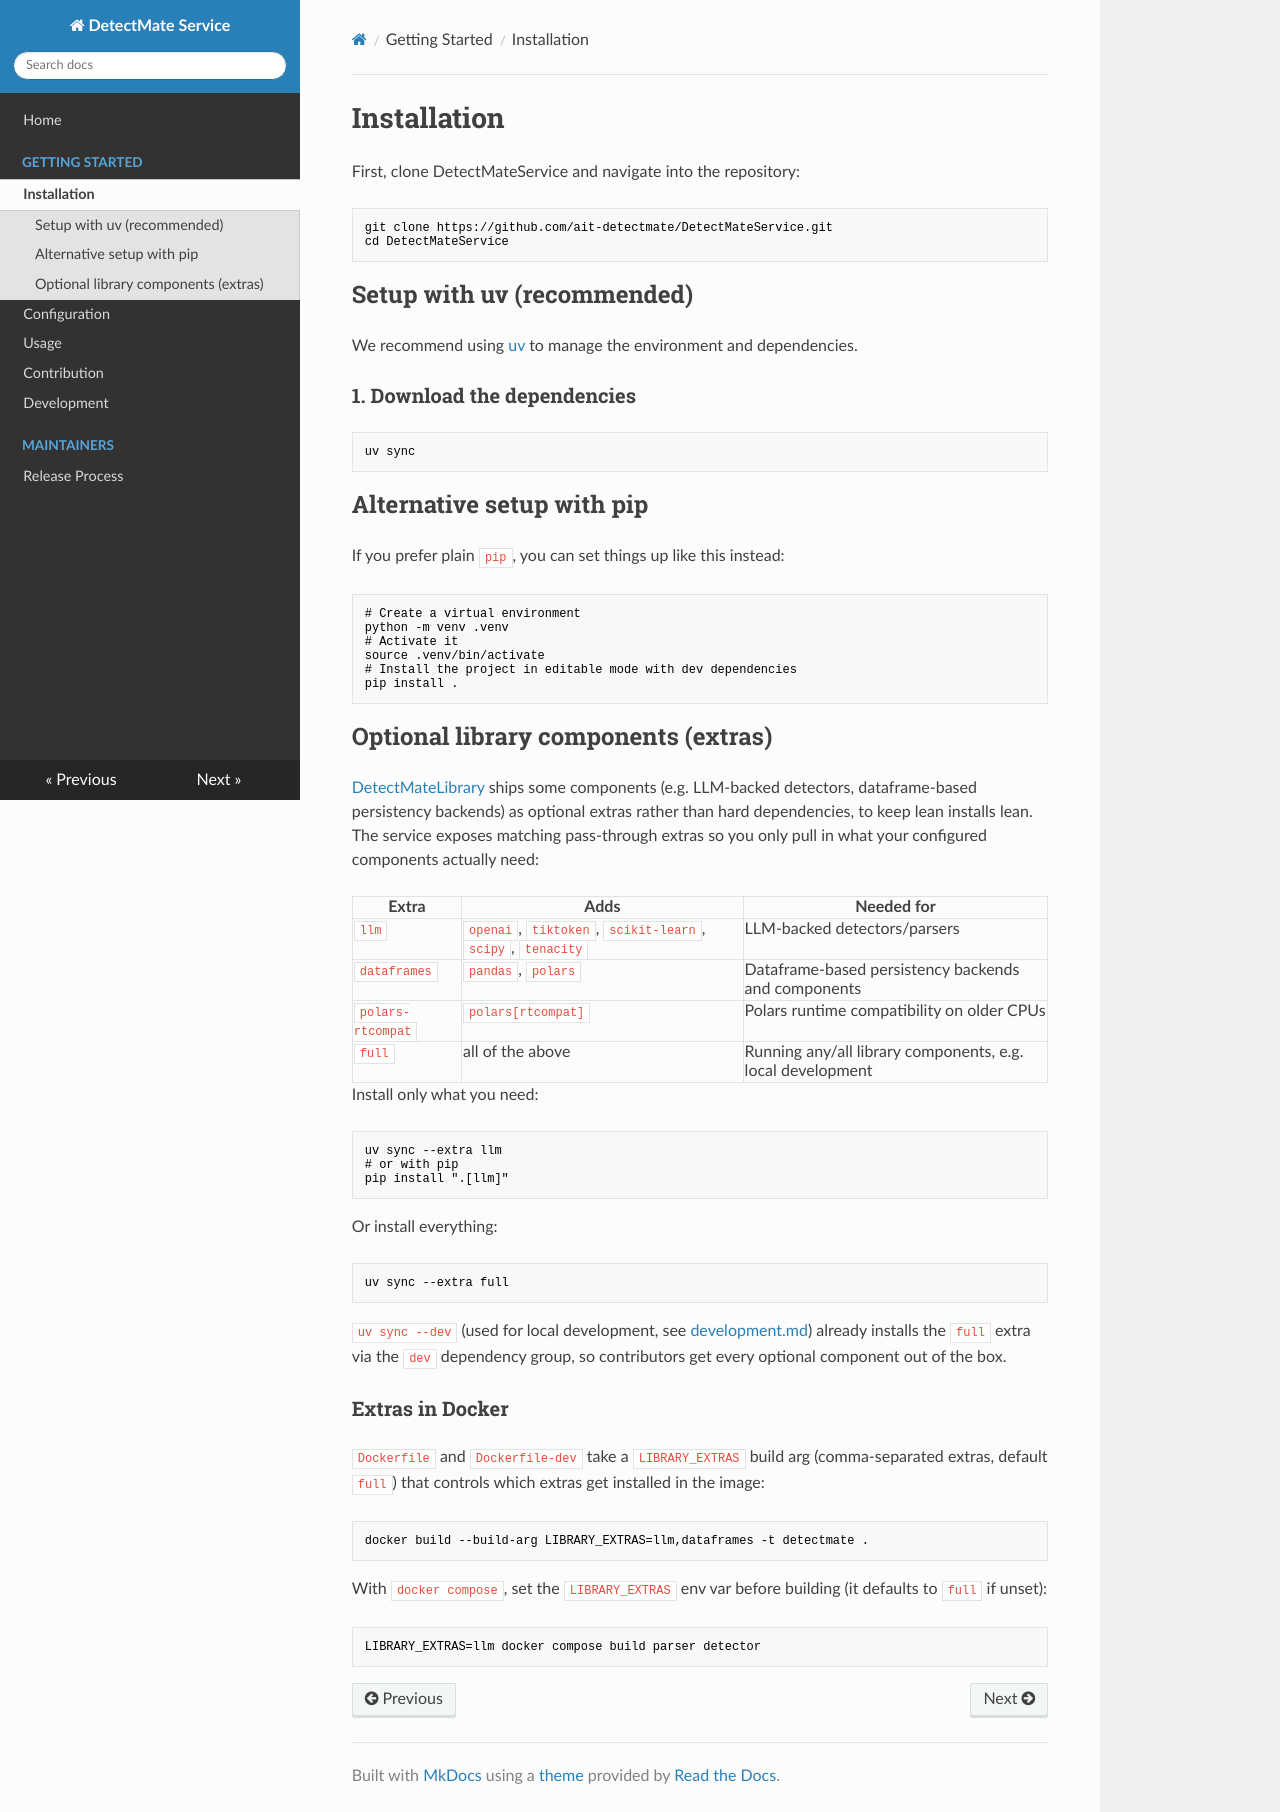

repository: ait-detectmate/DetectMateService · page: 0.4.0/installation/index.html · generator: mkdocs

# Installation

DetectMateService requires **Python 3.12 or newer**.

First, clone DetectMateService and navigate into the repository:

```bash title="Clone repository"
git clone https://github.com/ait-detectmate/DetectMateService.git
cd DetectMateService
```

## Setup with uv (recommended)

We recommend using [uv](https://github.com/astral-sh/uv) to manage the environment
and dependencies. To create the environment and install the dependencies, run:

```bash title="Setup dependencies with uv"
uv sync
```

## Alternative setup with pip

If you prefer plain `pip`, you can set things up like this instead:

```bash title="Setup dependencies wiht pip"
# Create a virtual environment
python -m venv .venv
# Activate it
source .venv/bin/activate
# Install the project and its dependencies
pip install .
```

## Optional library components (extras)

[DetectMateLibrary](https://github.com/ait-detectmate/DetectMateLibrary) ships some
components (e.g. LLM-backed detectors, dataframe-based persistency backends) as
optional extras rather than hard dependencies, to keep lean installs lean. The
service exposes matching pass-through extras so you only pull in what your
configured components actually need:

| Extra              | Adds                                    | Needed for |
|---------------------|------------------------------------------|------------|
| `llm`               | `openai`, `tiktoken`, `scikit-learn`, `scipy`, `tenacity`, `pandas` | LLM-backed detectors/parsers |
| `dataframes`        | `pandas`, `polars`                        | Dataframe-based persistency backends and components |
| `polars-rtcompat`   | `polars[rtcompat]`                        | Polars runtime compatibility on older CPUs |
| `full`              | all of the above                          | Running any/all library components, e.g. local development |

Install only what you need:

```bash title="Install only some dependencies"
uv sync --extra llm
# or with pip
pip install ".[llm]"
```

Or install everything:

```bash title="Install all dependencies"
uv sync --extra full
```

`uv sync --dev` (used for local development, see [development.md](development.md))
already installs the `full` extra via the `dev` dependency group, so
contributors get every optional component out of the box.

### Extras in Docker

`Dockerfile` and `Dockerfile-dev` take a `LIBRARY_EXTRAS` build arg (comma-separated
extras, default `full`) that controls which extras get installed in the image:

```bash title="Build Docker image"
docker build --build-arg LIBRARY_EXTRAS=llm,dataframes -t detectmate .
```

With `docker compose`, set the `LIBRARY_EXTRAS` env var before building (it defaults
to `full` if unset):

```bash title="Use Docker compose"
LIBRARY_EXTRAS=llm docker compose build parser detector
```
